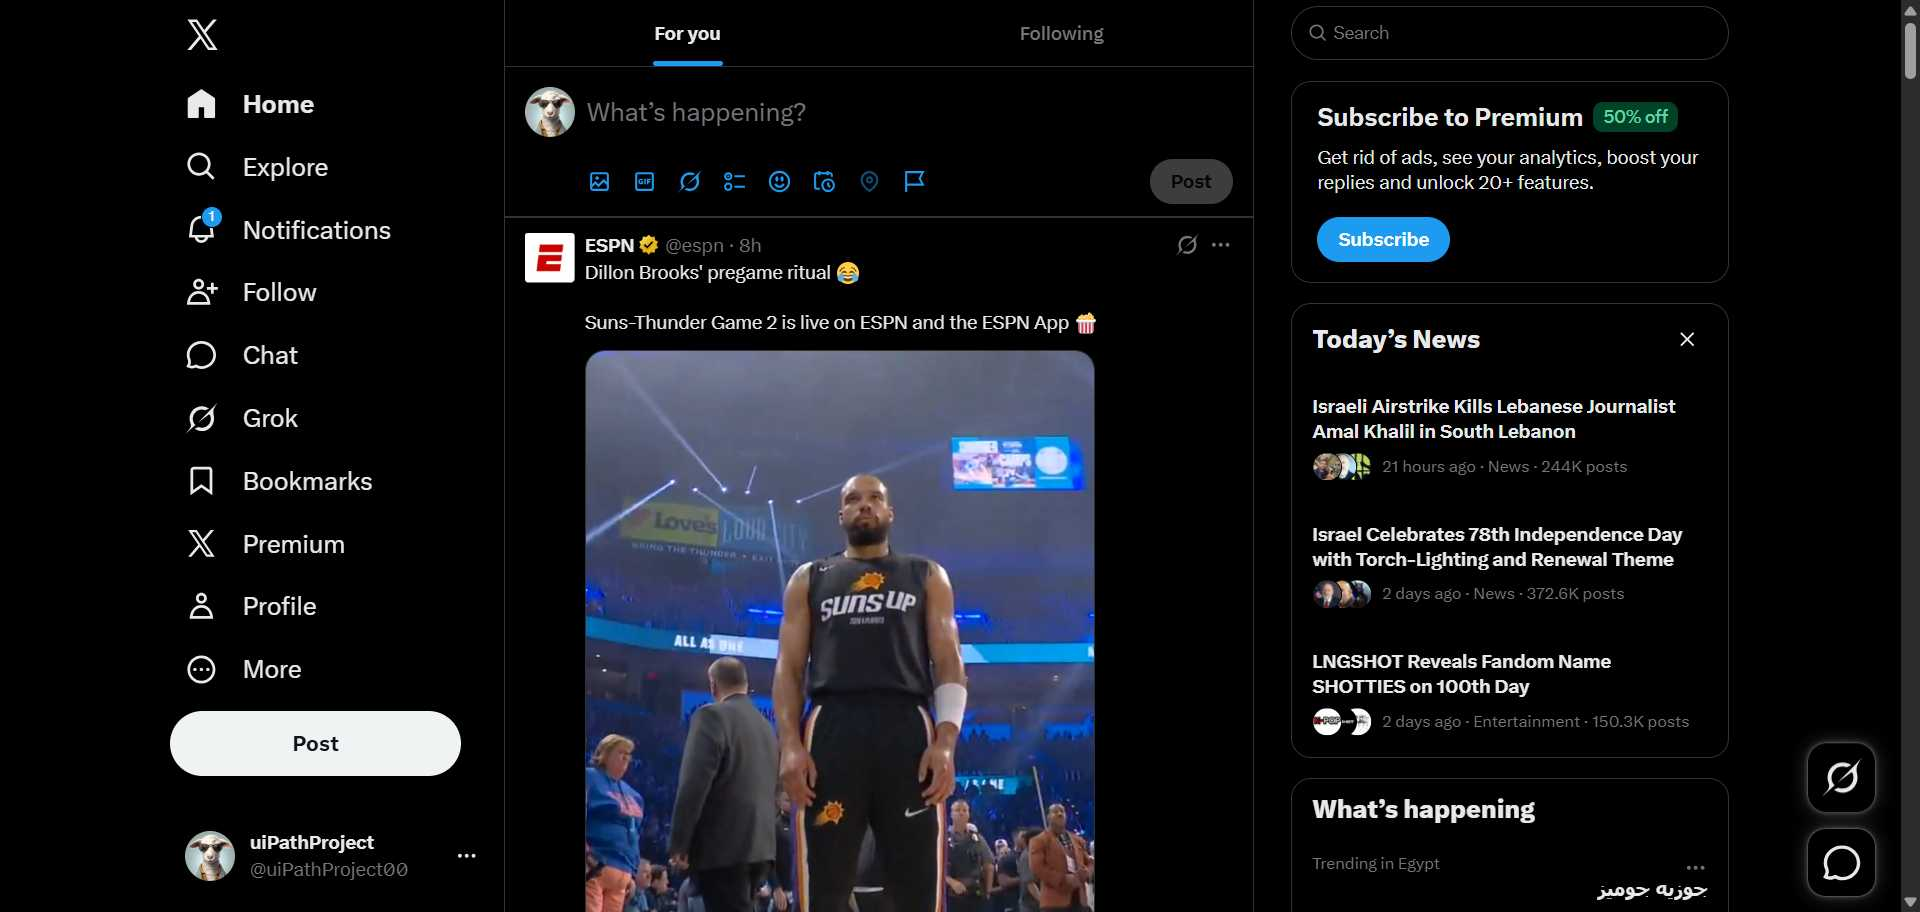
Workflow: post

Step 1: Chrome (1) Home  X in window '(1) Home / X' (chrome.exe)

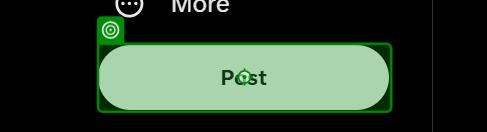
Step 2: click on the link in window '(1) Home / X' (chrome.exe)

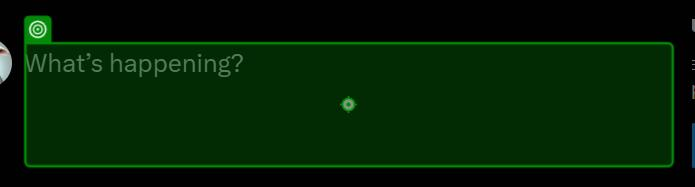
Step 3: type "poif" into the element in window '(1) Home / X' (chrome.exe)

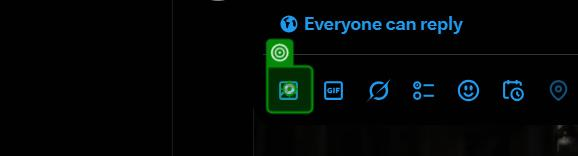
Step 4 [then]: click on the element in window '(1) Home / X' (chrome.exe)

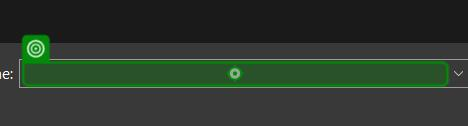
Step 5: type [imagePath] in window 'Open' (chrome.exe)

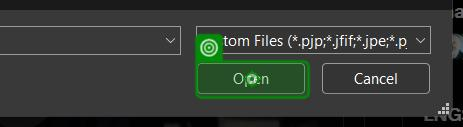
Step 6: click on 'Open' in window 'Open' (chrome.exe)

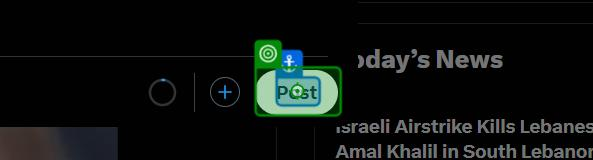
Step 7: click on the button 'Post' in window '(1) Home / X' (chrome.exe) (repeated 2 times)
